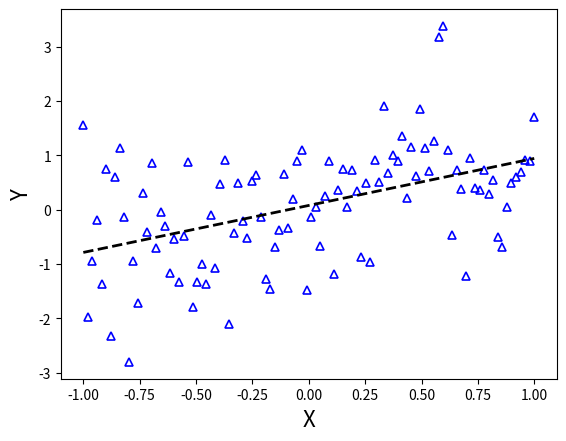

Recreate this plot in Python.
import numpy as np
import matplotlib.pyplot as plt
import random
x = np.linspace(-1, 1, 100)
y = np.random.normal(0, 1, 100)
ynew = x + y
def LIP(x,y,xlab="X",ylab="Y"):
    import scipy.stats as stats
    import matplotlib.pyplot as plt
    m,c,r,p,se1=stats.linregress(x,ynew)
    fig=plt.figure()
    cm1lab="$"+('y=%2.2fx+%2.2f, r^2=%1.2f'%(m,c,r**2))+"$";
    plt.plot(x,y,'^',mfc='none',mec='b',mew=1.2)
    plt.plot(x, m*x+c,'k--',linewidth=2,label=cm1lab)
    plt.ylabel(ylab,fontsize=16)
    plt.xlabel(xlab,fontsize=16)
    #plt.legend( loc='upper left')
    return(fig)
LIP(x,ynew)
plt.show()
